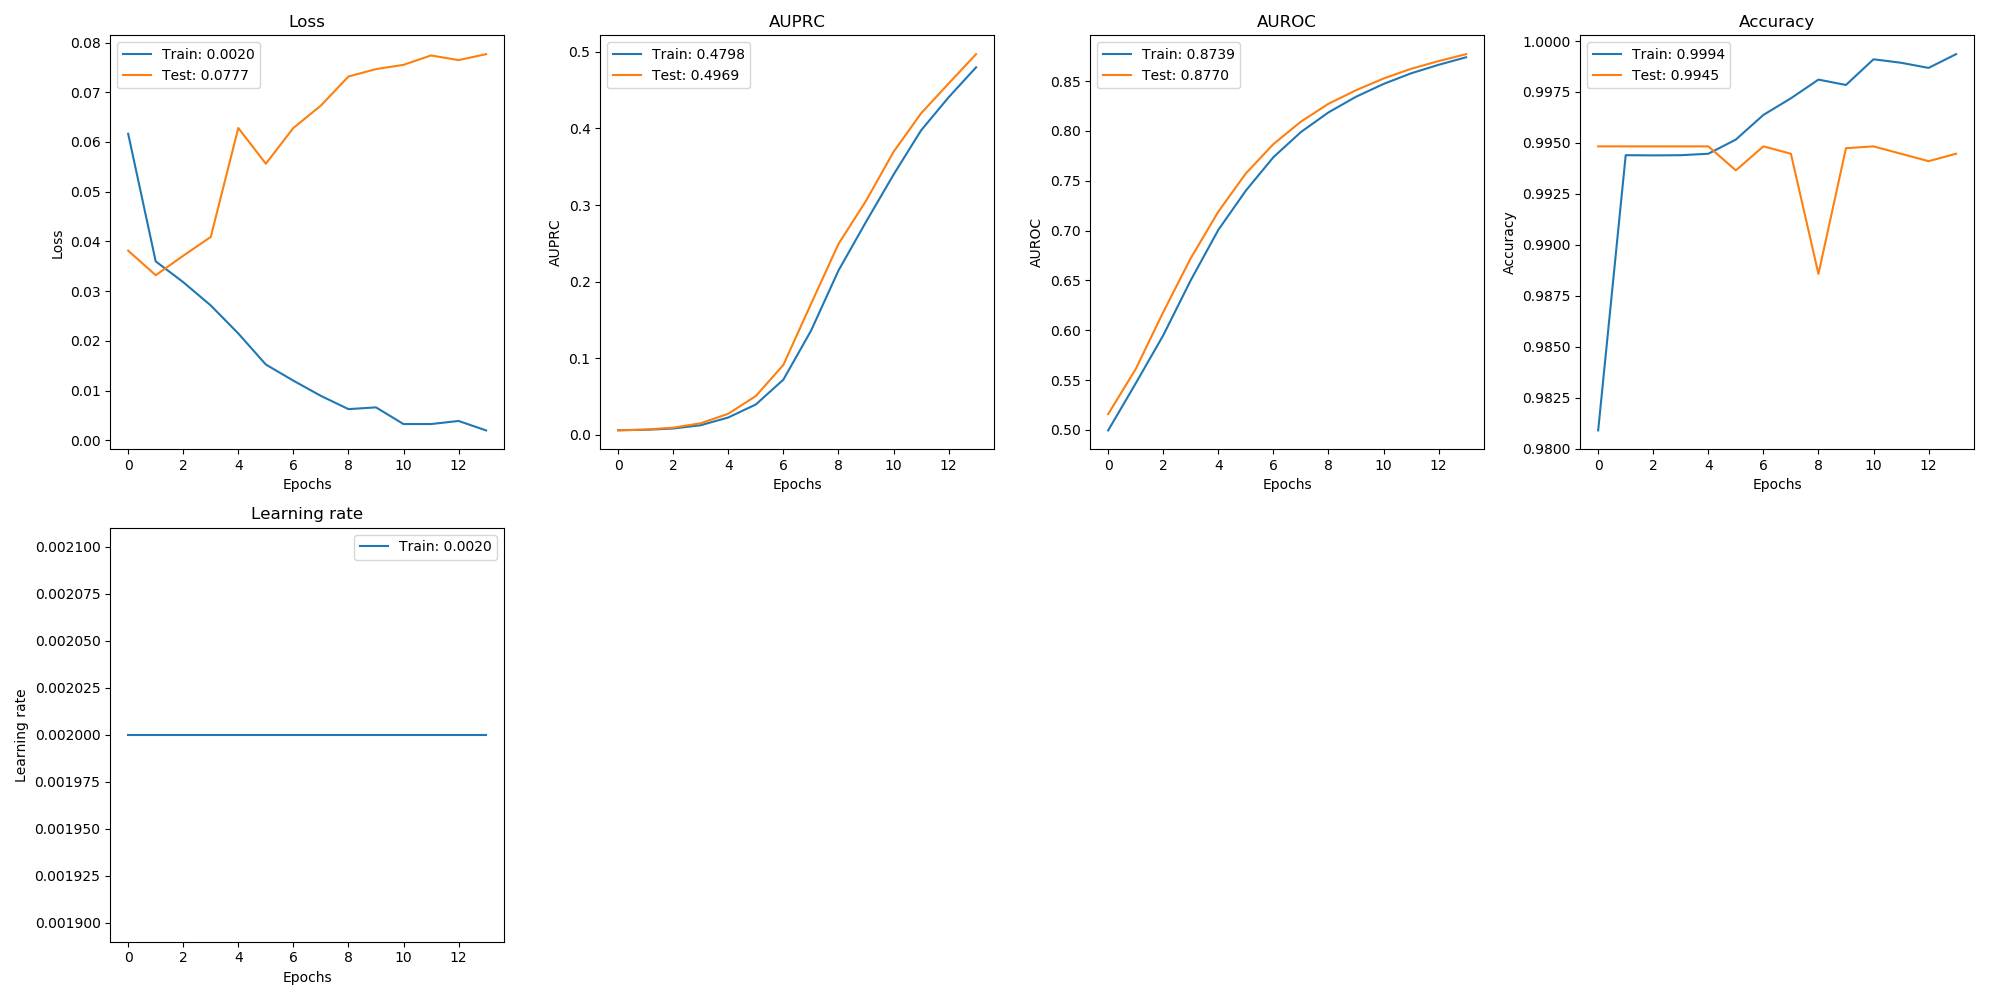

The file beside this chart, header and first rows:
, val_loss, val_auprc, val_auroc, val_acc, loss, auprc, auroc, acc, lr
0, 0.03814, 0.005941, 0.5159, 0.9948, 0.06165, 0.006218, 0.4995, 0.9809, 0.002
1, 0.03321, 0.007095, 0.561, 0.9948, 0.03599, 0.006735, 0.5467, 0.9944, 0.002
2, 0.03713, 0.009457, 0.6182, 0.9948, 0.03181, 0.008422, 0.5949, 0.9944, 0.002
3, 0.04091, 0.01528, 0.6723, 0.9948, 0.02712, 0.01272, 0.6502, 0.9944, 0.002
4, 0.06281, 0.02771, 0.719, 0.9948, 0.02149, 0.02284, 0.7006, 0.9945, 0.002
5, 0.05562, 0.05082, 0.7573, 0.9937, 0.01525, 0.0398, 0.7401, 0.9952, 0.002
6, 0.06282, 0.09145, 0.7867, 0.9948, 0.012, 0.07218, 0.7736, 0.9964, 0.002
7, 0.06732, 0.1707, 0.8093, 0.9945, 0.008939, 0.1358, 0.7989, 0.9972, 0.002
8, 0.07317, 0.2492, 0.8272, 0.9886, 0.006279, 0.2145, 0.8185, 0.9981, 0.002
9, 0.07465, 0.3054, 0.8408, 0.9947, 0.00663, 0.278, 0.8342, 0.9978, 0.002
10, 0.07552, 0.3693, 0.8525, 0.9948, 0.003272, 0.3396, 0.8471, 0.9991, 0.002
11, 0.0774, 0.4197, 0.8623, 0.9945, 0.003274, 0.3974, 0.8578, 0.9989, 0.002
12, 0.07647, 0.4585, 0.87, 0.9941, 0.003895, 0.4405, 0.8663, 0.9987, 0.002
13, 0.07766, 0.4969, 0.877, 0.9945, 0.001996, 0.4798, 0.8739, 0.9994, 0.002
